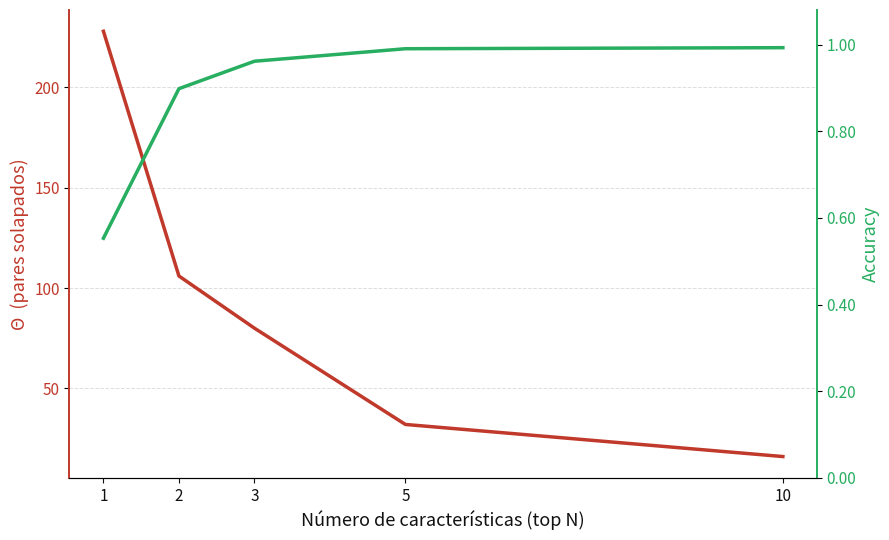

Source code (Python): (Note: this script raises an exception after producing the figure.)
import os
import matplotlib.pyplot as plt
import matplotlib.ticker as ticker

DIRECTORIO_SALIDA = r"C:\Users\valeb\Desktop\CIBER\TFMvalen\graficas\escenario4"  
NOMBRE_FICHERO    = "theta_vs_accuracy.png"

# Eje X: número de características
top_n = [1, 2, 3, 5, 10]

# Eje Y izquierdo: pares solapados (Θ)
theta = [228, 106, 80, 32, 16]

# Eje Y derecho: accuracy
accuracy = [0.5531, 0.8984, 0.9617, 0.9906, 0.9930]

COLOR_THETA   = '#c0392b'   # rojo para Θ
COLOR_ACC     = '#27ae60'   # verde para accuracy
LINEWIDTH     = 2.5
FONTSIZE_EJES = 13
FONTSIZE_TICK = 11
DPI           = 200
FIGSIZE       = (9, 5.5)    # ancho x alto en pulgadas

# Escala del eje Θ: 'linear' o 'log'
ESCALA_THETA  = 'linear'

fig, ax1 = plt.subplots(figsize=FIGSIZE)
fig.patch.set_facecolor('white')

# Eje izquierdo: Θ
ax1.set_xlabel('Número de características (top N)', fontsize=FONTSIZE_EJES, color='#111')
ax1.set_ylabel('Θ  (pares solapados)', fontsize=FONTSIZE_EJES, color=COLOR_THETA)
ax1.plot(top_n, theta,
         color=COLOR_THETA, linewidth=LINEWIDTH,
         zorder=3)
ax1.set_yscale(ESCALA_THETA)
ax1.tick_params(axis='y', labelcolor=COLOR_THETA, labelsize=FONTSIZE_TICK)
ax1.tick_params(axis='x', labelsize=FONTSIZE_TICK, colors='#111')
ax1.set_xticks(top_n)
ax1.spines['left'].set_color(COLOR_THETA)
ax1.spines['left'].set_linewidth(1.4)
ax1.spines['bottom'].set_color('#333')
ax1.spines['top'].set_visible(False)
ax1.spines['right'].set_visible(False)
ax1.grid(axis='y', color='#dddddd', linewidth=0.7, linestyle='--', zorder=0)

# Eje derecho: accuracy
ax2 = ax1.twinx()
ax2.set_ylabel('Accuracy', fontsize=FONTSIZE_EJES, color=COLOR_ACC)
ax2.plot(top_n, accuracy,
         color=COLOR_ACC, linewidth=LINEWIDTH,
         zorder=3)
ax2.tick_params(axis='y', labelcolor=COLOR_ACC, labelsize=FONTSIZE_TICK)
ax2.set_ylim(0, 1.08)
ax2.yaxis.set_major_formatter(
    ticker.FuncFormatter(lambda v, _: f'{v:.2f}'))
ax2.spines['right'].set_color(COLOR_ACC)
ax2.spines['right'].set_linewidth(1.4)
ax2.spines['top'].set_visible(False)
ax2.spines['left'].set_visible(False)

plt.tight_layout()
ruta_salida = os.path.join(DIRECTORIO_SALIDA, NOMBRE_FICHERO)
plt.savefig(ruta_salida, dpi=DPI, bbox_inches='tight', facecolor='white')
print(f"Guardado en: {ruta_salida}")
